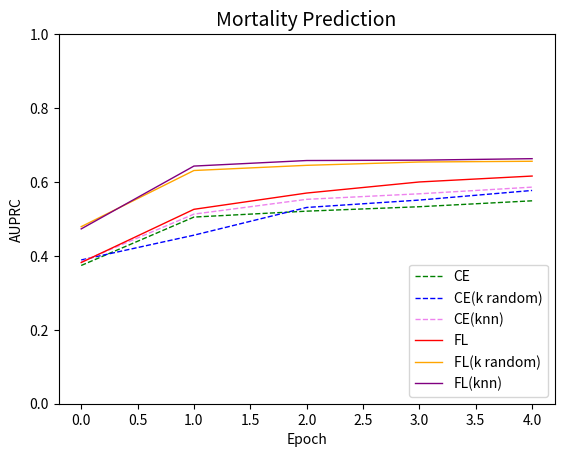

Python code for this plot:
import numpy as np
import matplotlib.pyplot as plt


Epoch = [0,1,2,3,4]
auprc_ce =[0.374,0.505,0.521,0.533,0.549]
auprc_k_ce=[0.389,0.456,0.531,0.551,0.577]
auprc_knn_ce=[0.384,0.513,0.553,0.568,0.586]
auprc_fl=[0.382,0.526,0.570,0.600,0.616]
auprc_k_fl=[0.479,0.631,0.645,0.654,0.656]
auprc_knn_fl=[0.473,0.643,0.658,0.659,0.663]







plt.xlabel("Epoch")
plt.ylabel("AUPRC")
plt.title("Mortality Prediction", fontsize=14)
#plt.xlim(0, 4)
plt.ylim(0.0, 1.0)
#x = [0.0, 1.0]
#plt.plot(x, x, linestyle='dashed', color='red', linewidth=2, label='random')

plt.plot(Epoch, auprc_ce, color='green', linestyle='dashed',linewidth=1, label='CE')


plt.plot(Epoch,auprc_k_ce,color='blue',linestyle='dashed',linewidth=1,label='CE(k random)')

#plt.plot(fp_rate_hl_retain,tp_rate_hl_retain,color='orange',label='RETAIN+HL')

plt.plot(Epoch,auprc_knn_ce,color='violet',linestyle='dashed', linewidth=1,label='CE(knn)')
plt.plot(Epoch, auprc_fl, color='red', linewidth=1, label='FL')
plt.plot(Epoch, auprc_k_fl, color='orange', linewidth=1, label='FL(k random)')
plt.plot(Epoch, auprc_knn_fl, color='purple', linewidth=1, label='FL(knn)')


plt.legend(loc='lower right')
plt.show()